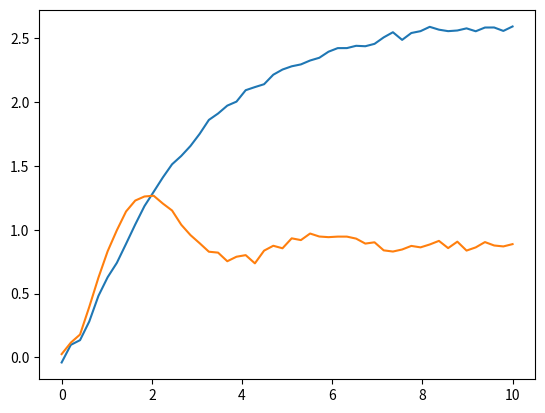

Recreate this plot in Python.

import pylab as pb
from matplotlib import pyplot as plt
import numpy as np
from scipy.special import wofz

def kffs(B,C,t,index,tp,indexp,lq):

    def hnew(gam1, gam2, gam3, t, tp, wofznu, nu, nu2):
        c1_1 = 1./(gam2 + gam1)
        c1_2 = 1./(gam3 + gam1)

        tp_lq = tp/lq
        t_lq = t/lq
        dif_t_lq = t_lq - tp_lq
        #Exponentials
        #egam1tp = np.exp(-gam1*tp)
        gam1tp = gam1*tp
        egam2t = np.exp(-gam2*t)
        egam3t = np.exp(-gam3*t)
        #squared exponentials
        #edif_t_lq = np.exp(-dif_t_lq*dif_t_lq)
        dif_t_lq2 = dif_t_lq*dif_t_lq
        #et_lq = np.exp(-t_lq*t_lq)
        t_lq2 = t_lq*t_lq
        #etp_lq = np.exp(-tp_lq*tp_lq)
        tp_lq2 = tp_lq*tp_lq
        ec = egam2t*c1_1 - egam3t*c1_2

        #Terms of h
        A = dif_t_lq + nu
        temp = np.zeros(A.shape, dtype = complex)
        boolT = A.real >=0.
        if np.any(boolT):
            wofzA = wofz(1j*A[boolT])
            temp[boolT] = np.exp(np.log(wofzA) - dif_t_lq2[boolT])
        boolT = np.logical_not(boolT)
        if np.any(boolT):
            dif_t = t[boolT] - tp[boolT]
            wofzA = wofz(-1j*A[boolT])
            temp[boolT] = 2.*np.exp(nu2[boolT] + gam1[boolT]*dif_t) - np.exp(np.log(wofzA) - dif_t_lq2[boolT])

        b = t_lq + nu
        wofzb = wofz(1j*b)
        e = nu - tp_lq
        temp2 = np.zeros(e.shape, dtype = complex)
        boolT = e.real >= 0.
        if np.any(boolT):
            wofze = wofz(1j*e[boolT])
            temp2[boolT] = np.exp(np.log(wofze) - tp_lq2[boolT])
        boolT = np.logical_not(boolT)
        if np.any(boolT):
            wofze = wofz(-1j*e[boolT])
            temp2[boolT] = 2.*np.exp(nu2[boolT] - gam1tp[boolT]) - np.exp(np.log(wofze) - tp_lq2[boolT])
        return (c1_1 - c1_2)*(temp \
            - np.exp(np.log(wofzb) - t_lq2 - gam1tp))\
            - ec*( temp2 \
            - np.exp(np.log(wofznu) - gam1tp))

    indexp = indexp.reshape((1,indexp.size))
    alpha = C/2.
    w = np.sqrt(4.*B - C*C + 0j)/2.
    wbool = C*C>4.*B
    wbool = np.logical_or(wbool[:,None],wbool) # here np.logical_or behaves similarly to the bsxfun matlab function.

    # wbool shape (n, n) where n is equal to len(B) and len(C).
    # wbool[index,indexp] this creates a matrix from the column vector index and row vector indexp.

    ind2t, ind2tp = np.where(wbool[index,indexp])
    ind3t, ind3tp = np.where(np.logical_not(wbool[index,indexp])) #TODO: from the original index can be done

    gam = alpha + 1j*w
    gamc = alpha - 1j*w
    # * operator is elementwise multiplication when arrays are used
    W = w*w.reshape((w.size,1))
    K0 = lq*np.sqrt(np.pi)/(8.*W[index, indexp])
    nu = lq*gam/2.
    nu2 = nu**2
    wofznu = wofz(1j*nu)

    kff = np.zeros((t.size, tp.size), dtype = complex)

    # deleting one dimension
    t = t.reshape(t.size,)
    tp = tp.reshape(tp.size,)
    index = index.reshape(index.size,)
    indexp = indexp.reshape(indexp.size,)

    # All indexes of a matrix of shape kff.shape
    indbf, indbc = np.where(np.ones(kff.shape, dtype=bool))


    # To which observation do I belong? in the Kff matrix spacce
    index2 = index[indbf]
    index2p = indexp[indbc]


    #Common computation for both cases
    kff[indbf,indbc] = hnew(gam[index2p], gamc[index2], gam[index2], t[indbf], tp[indbc], wofznu[index2p], nu[index2p], nu2[index2p]) \
    + hnew(gam[index2], gamc[index2p], gam[index2p], tp[indbc], t[indbf], wofznu[index2], nu[index2], nu2[index2])

    #Now we calculate when w_d or w_d' are not real
    if np.any(wbool):
        #Precomputations
        nuc = lq*gamc/2.
        nuc2 = nuc**2
        wofznuc = wofz(1j*nuc)
        #A new way to work with indexes
        ind = index[ind2t]
        indp = indexp[ind2tp]
        t1 = t[ind2t]
        t2 = tp[ind2tp]
        kff[ind2t, ind2tp] += hnew(gamc[indp], gam[ind], gamc[ind], t1, t2, wofznuc[indp], nuc[indp], nuc2[indp])\
         + hnew(gamc[ind], gam[indp], gamc[indp], t2, t1, wofznuc[ind], nuc[ind], nuc2[ind])

    #When wd and wd' ares real
    if np.any(np.logical_not(wbool)):
        kff[ind3t, ind3tp] = 2.*np.real(kff[ind3t, ind3tp])

    return (K0 * kff).real


def K(B, C, lq, t):
    """ Computes the kernel covariance function for the second order LFM, using t against itself, k(t, t).
    Asummptions:
        *the output functions are evaluated in the same time steps.
        *There is only one input latent force with RBF lengthscale lq"""
    assert len(B) == len(C)
    D = len(B)
    idx = np.zeros(shape=(0,1), dtype = np.int8)
    time_length = len(t)
    stacked_time = np.zeros(shape=(0,1))
    for d in xrange(D):
        idx = np.vstack((idx, d * np.ones((time_length,1), dtype = np.int8)))
        stacked_time = np.vstack((stacked_time, t))
    return kffs(B, C, stacked_time, idx, stacked_time, idx, lq)



if __name__ == "__main__":
    Bd= 1. #spring
    Bdp= 3.
    Cd = 3.
    Cdp = 1. #damper
    lq= 100.

    ND1= 50
    ND2= 50
    t1 = np.linspace(0,10.,ND1)
    t1 = t1.reshape((t1.size,))
    t2 = np.linspace(0,10.,ND2)
    t2 = t2.reshape((t2.size,))
    index = np.array([np.zeros((1,t1.size),dtype = np.int8), np.ones((1,t2.size), dtype=np.int8)])
    index = index.reshape((index.size,1))
    indexp = index

    t = np.append(t1,t2)
    tp = t.copy()
    t = t.reshape((t.size,1))
    tp = tp.reshape((tp.size,1))

    B = np.asarray([Bd, Bdp])
    C = np.asarray([Cd, Cdp])

    cov = kffs(B,C,t,index,tp,indexp,lq)

    noise_var = 0.0005
    realization = np.random.multivariate_normal(mean=np.zeros(cov.shape[0]), cov=np.real(cov) + np.eye(cov.shape[0]) * noise_var)


    plt.plot(t1, realization[:ND1])
    plt.plot(t1, realization[ND1:])
    plt.show()